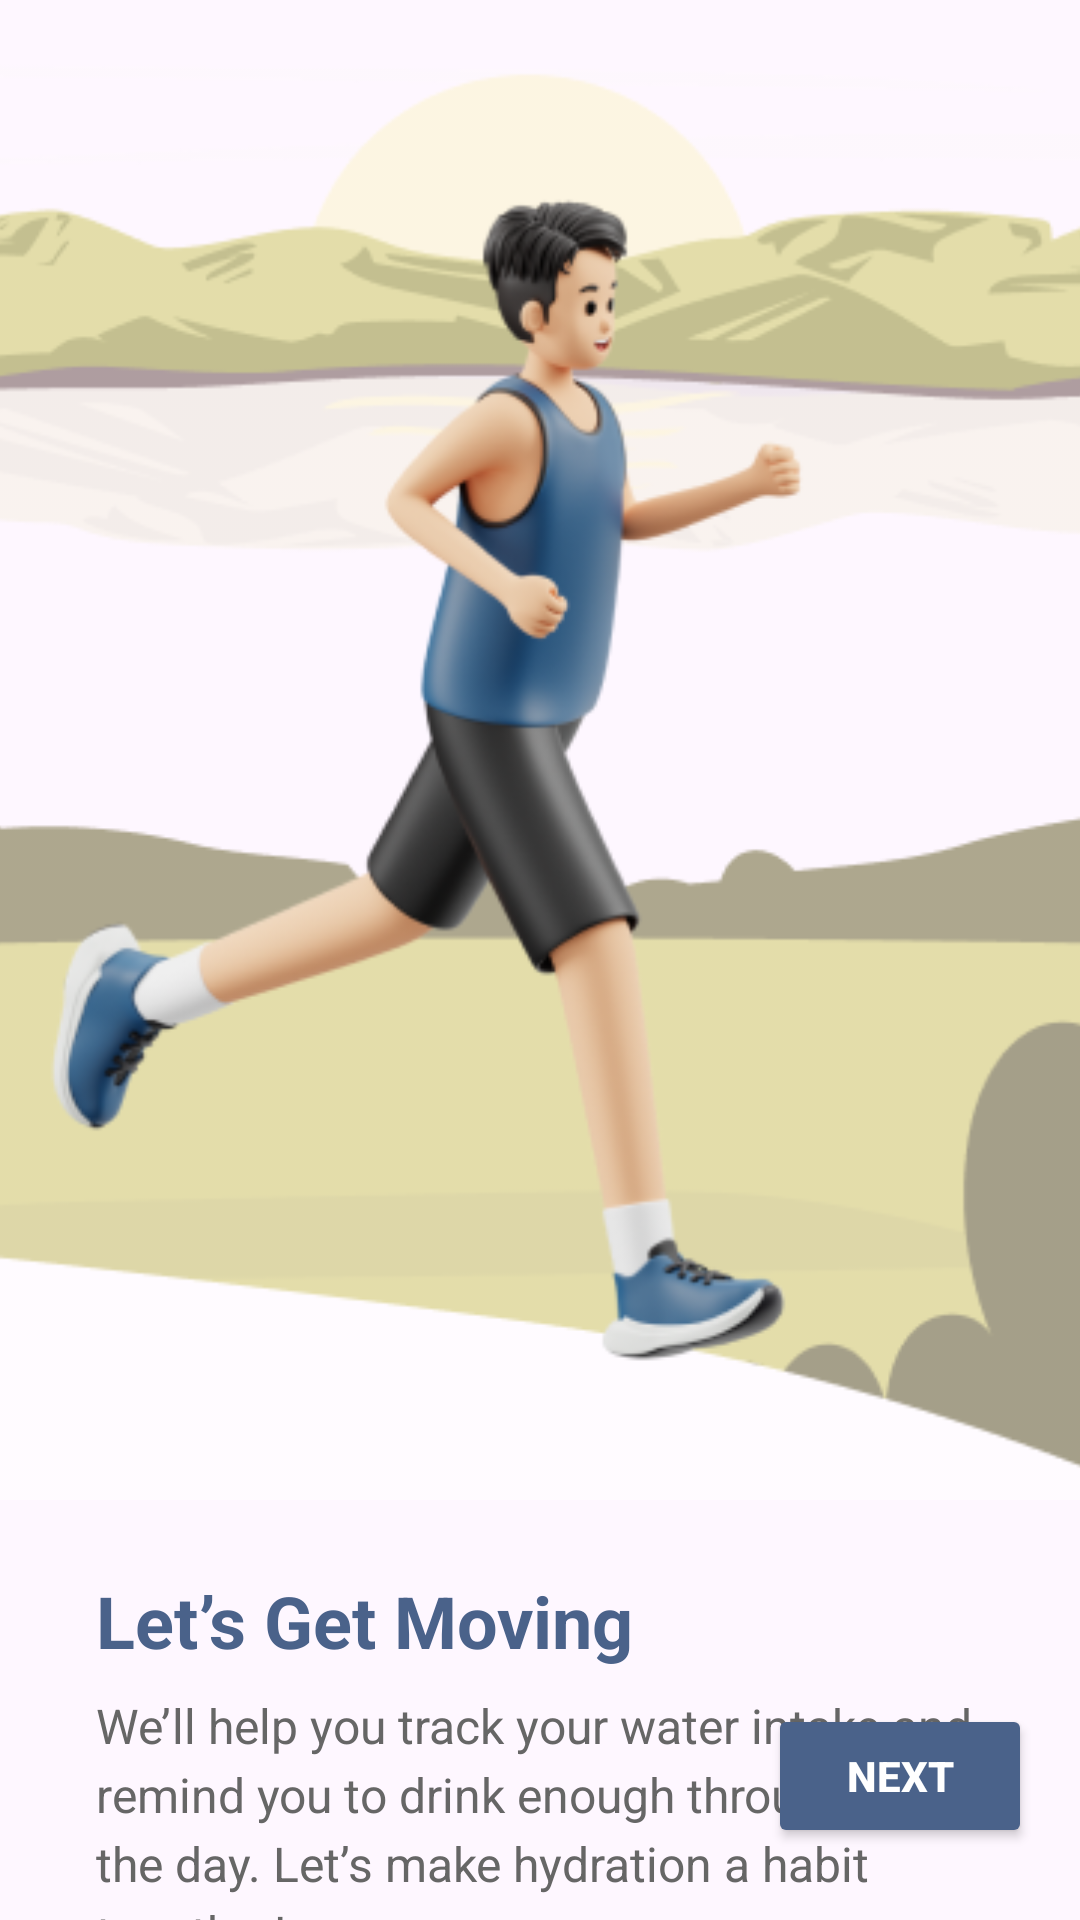

Here is an Android app screen rendered from its layout file. Give the layout XML and the strings, colors and styles it references.
<!-- AndroidManifest.xml: application theme Theme.SeeHeart -->
<!-- res/layout/activity_onboarding1.xml -->
<?xml version="1.0" encoding="utf-8"?>
<RelativeLayout xmlns:android="http://schemas.android.com/apk/res/android"
    android:layout_width="match_parent"
    android:layout_height="match_parent">

    
    <ImageView
        android:id="@+id/onboardingImage"
        android:layout_width="match_parent"
        android:layout_height="500dp"
        android:scaleType="centerCrop"
        android:src="@drawable/onboarding1" />

    
    <TextView
        android:id="@+id/onboardingTitle"
        android:layout_width="wrap_content"
        android:layout_height="wrap_content"
        android:layout_below="@id/onboardingImage"
        android:layout_marginTop="24dp"
        android:layout_marginStart="32dp"
        android:layout_marginEnd="32dp"
        android:text="Let’s Get Moving"
        android:textSize="24sp"
        android:textColor="#4A628A"
        android:textStyle="bold" />

    
    <TextView
        android:id="@+id/onboardingDescription"
        android:layout_width="wrap_content"
        android:layout_height="wrap_content"
        android:layout_below="@id/onboardingTitle"
        android:layout_marginTop="8dp"
        android:layout_marginStart="32dp"
        android:layout_marginEnd="32dp"
        android:text="We’ll help you track your water intake and remind you to drink enough throughout the day. Let’s make hydration a habit together!"
        android:textSize="16sp"
        android:textColor="#666666"
        android:lineSpacingExtra="4dp" />

    
    <Button
        android:id="@+id/nextButton"
        android:layout_width="wrap_content"
        android:layout_height="wrap_content"
        android:layout_alignParentBottom="true"
        android:layout_alignParentEnd="true"
        android:layout_marginEnd="16dp"
        android:layout_marginBottom="24dp"
        android:text="Next"
        android:backgroundTint="#4A628A"
        android:textColor="#FFFFFF"
        android:paddingStart="24dp"
        android:paddingEnd="24dp"
        android:textStyle="bold" />
</RelativeLayout>
<!-- resources referenced by this layout -->
<resources>
  <!-- drawable onboarding1: png bitmap (drawable, 68861 bytes) -->
  <style name="Theme.SeeHeart" parent="android:Theme.Material.Light.NoActionBar" />
</resources>
